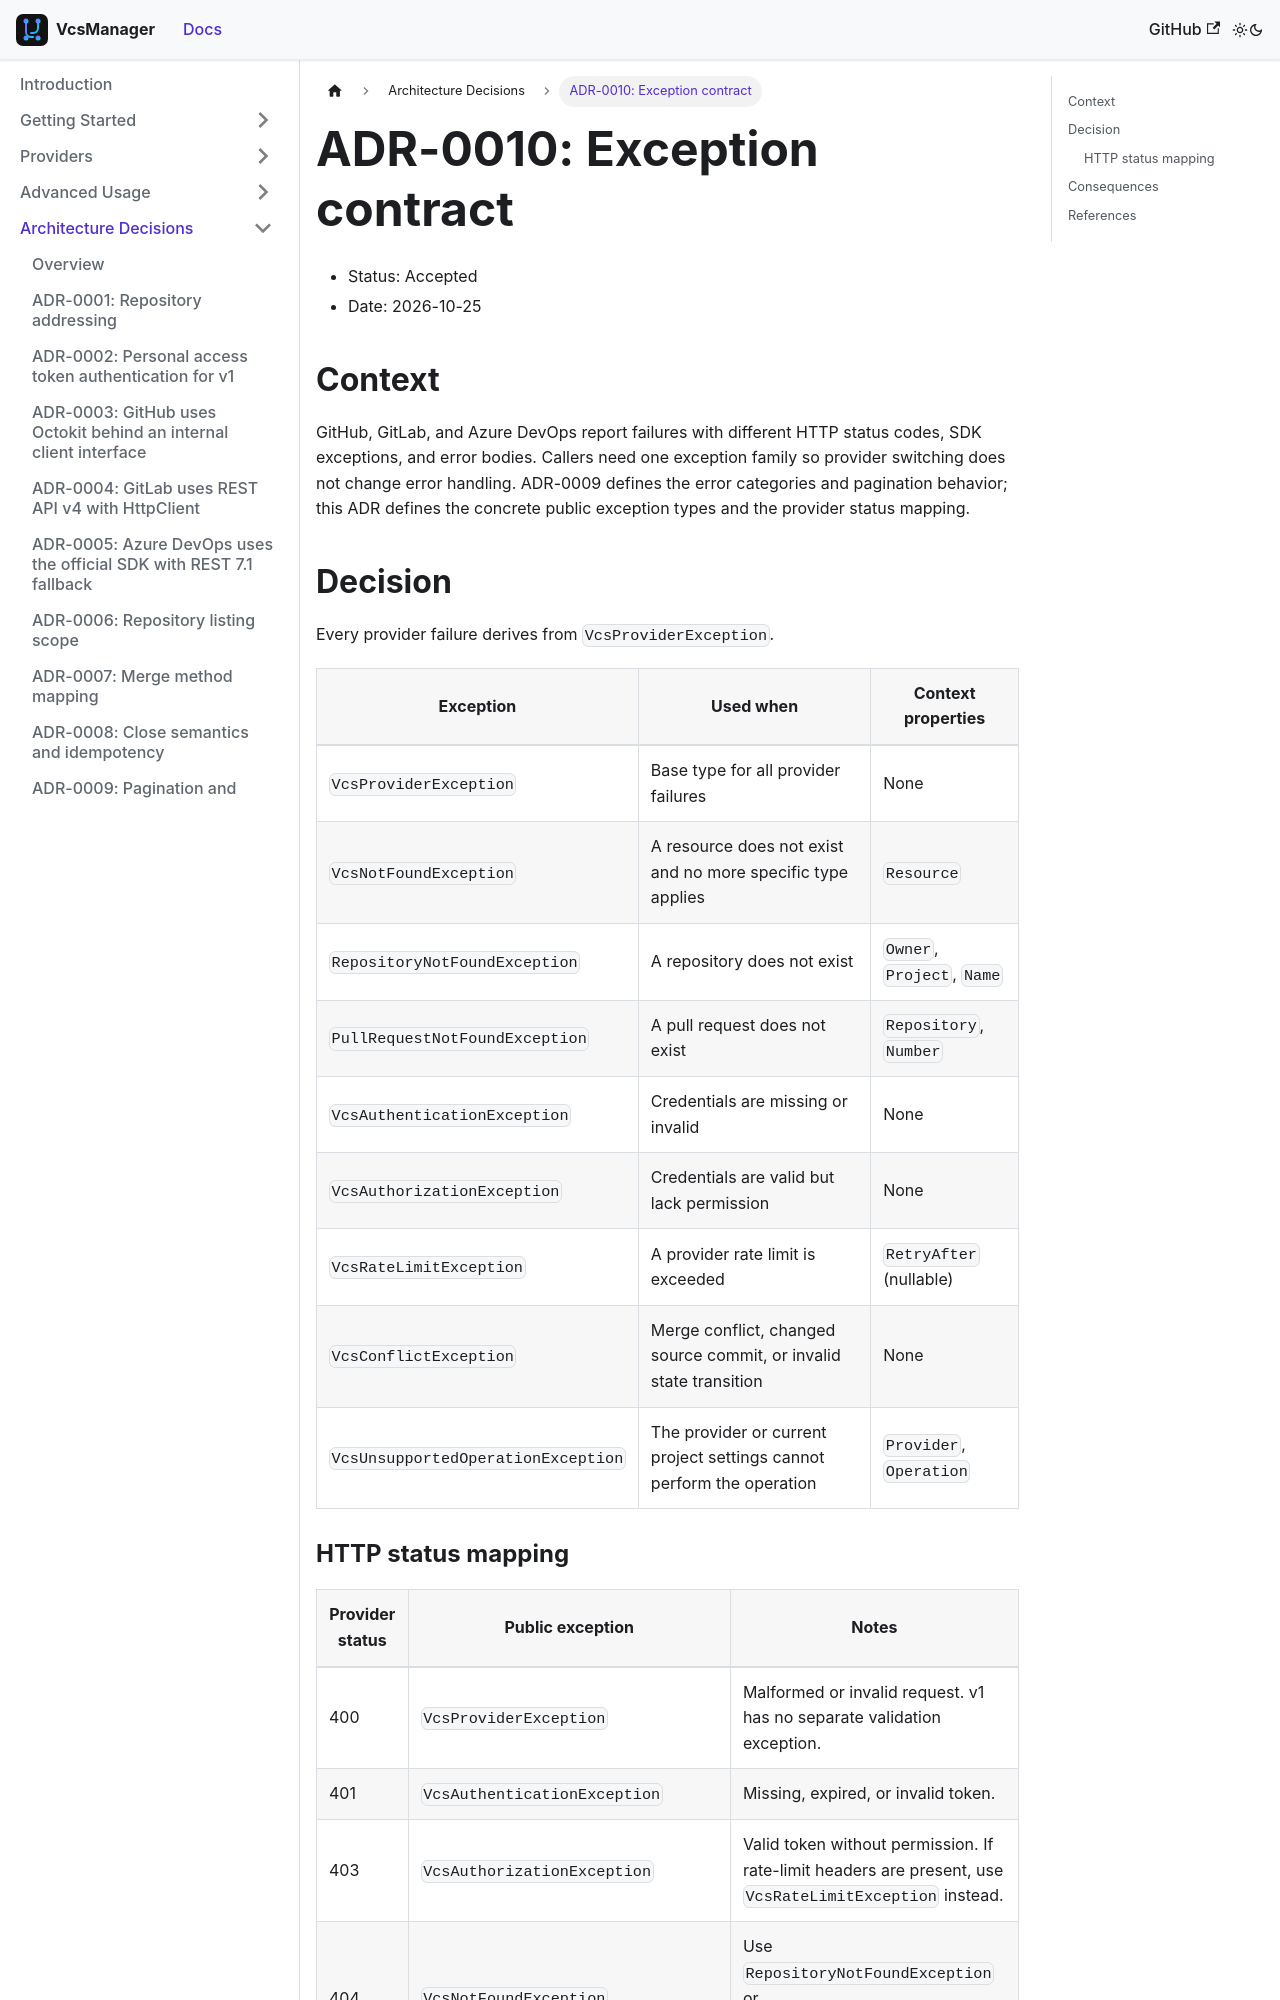

repository: mrhamburg/VcsManager · page: docs/adr/0010-exception-contract/index.html · generator: docusaurus

# ADR-0010: Exception contract

- Status: Accepted
- Date: 2026-10-25

## Context

GitHub, GitLab, and Azure DevOps report failures with different HTTP status
codes, SDK exceptions, and error bodies. Callers need one exception family so
provider switching does not change error handling. ADR-0009 defines the error
categories and pagination behavior; this ADR defines the concrete public
exception types and the provider status mapping.

## Decision

Every provider failure derives from `VcsProviderException`.

| Exception | Used when | Context properties |
| --- | --- | --- |
| `VcsProviderException` | Base type for all provider failures | None |
| `VcsNotFoundException` | A resource does not exist and no more specific type applies | `Resource` |
| `RepositoryNotFoundException` | A repository does not exist | `Owner`, `Project`, `Name` |
| `PullRequestNotFoundException` | A pull request does not exist | `Repository`, `Number` |
| `VcsAuthenticationException` | Credentials are missing or invalid | None |
| `VcsAuthorizationException` | Credentials are valid but lack permission | None |
| `VcsRateLimitException` | A provider rate limit is exceeded | `RetryAfter` (nullable) |
| `VcsConflictException` | Merge conflict, changed source commit, or invalid state transition | None |
| `VcsUnsupportedOperationException` | The provider or current project settings cannot perform the operation | `Provider`, `Operation` |
